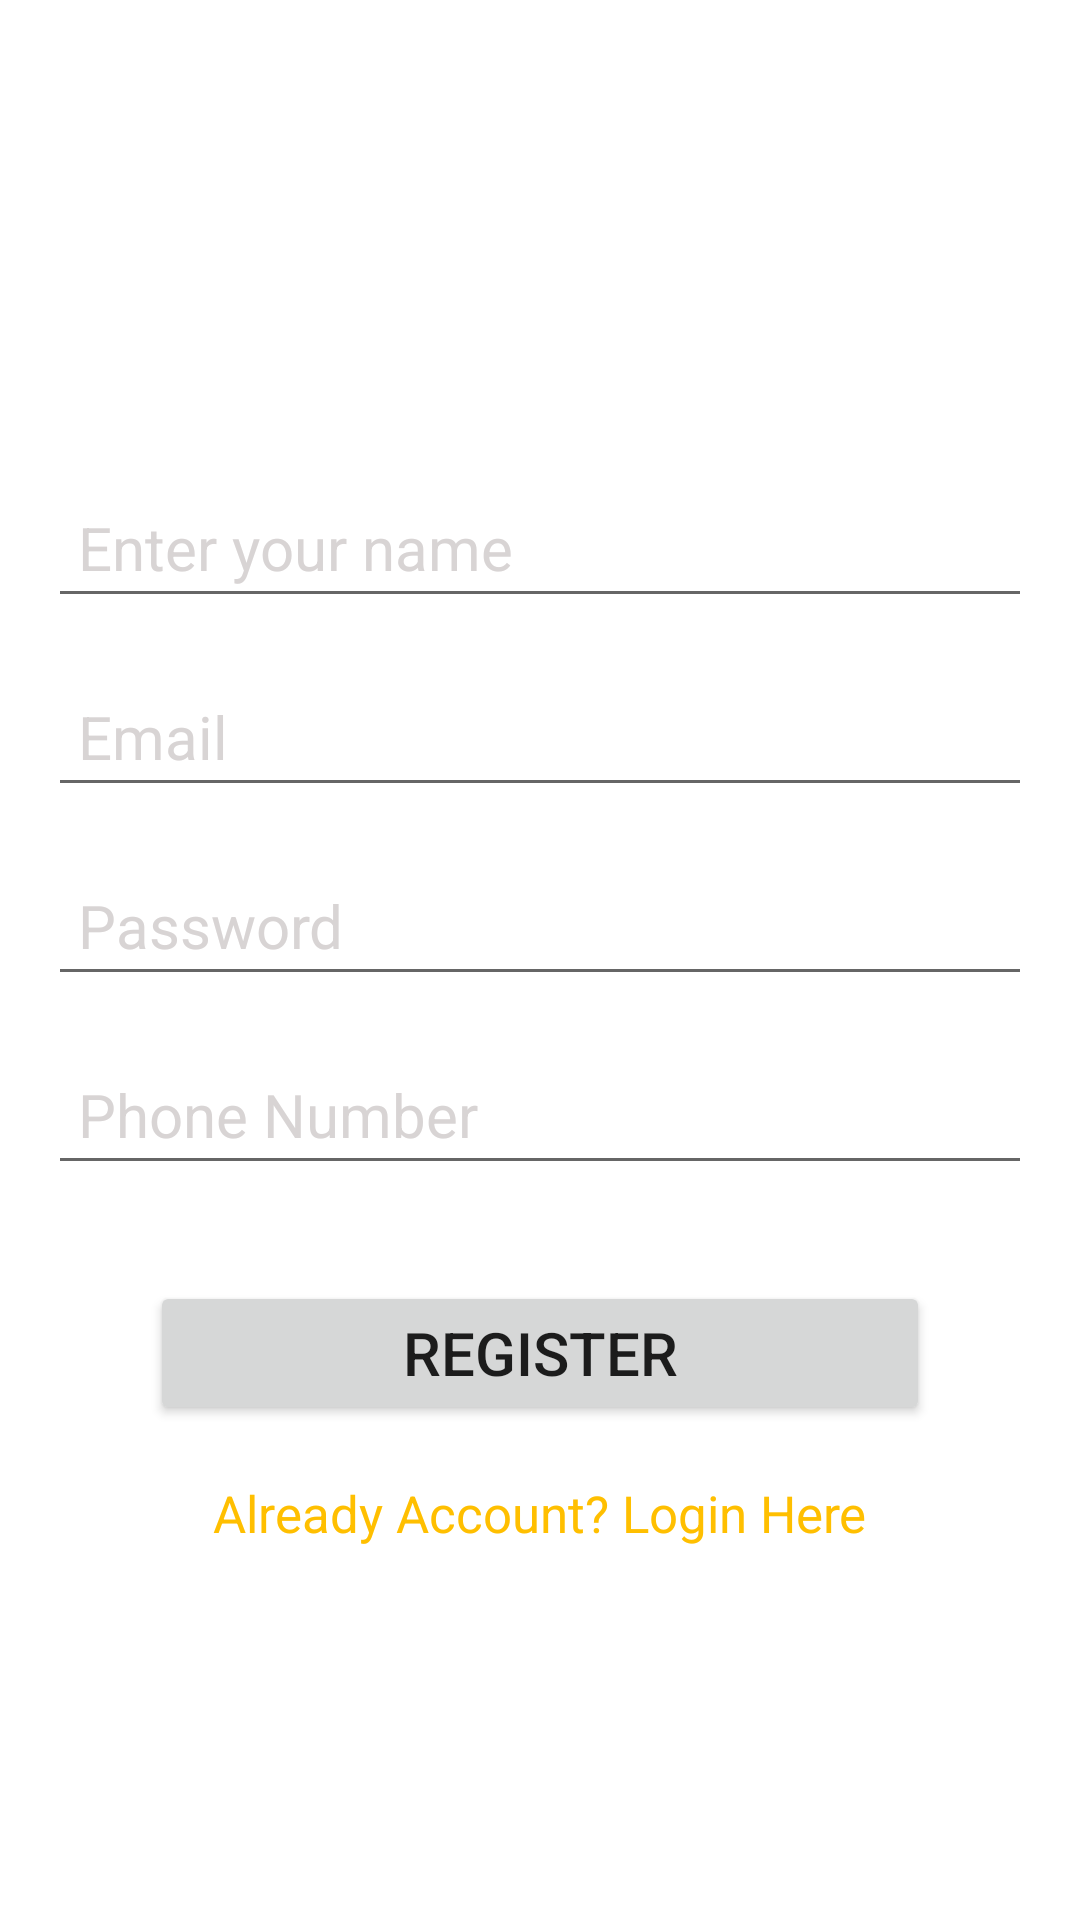

Write the Android layout XML for this screen, with the resource values it uses.
<!-- AndroidManifest.xml: application theme Theme.Enkriptor -->
<!-- res/layout/activity_register.xml -->
<?xml version="1.0" encoding="utf-8"?>
<androidx.constraintlayout.widget.ConstraintLayout xmlns:android="http://schemas.android.com/apk/res/android"
    xmlns:app="http://schemas.android.com/apk/res-auto"
    xmlns:tools="http://schemas.android.com/tools"
    android:layout_width="match_parent"
    android:layout_height="match_parent"
    android:background="@drawable/backgroundpurple"
    tools:context=".activity.Register">

    <TextView
        android:id="@+id/txtRegisterYourself"
        android:layout_width="wrap_content"
        android:layout_height="wrap_content"
        android:text="Register Youself"
        android:textColor="#fff"
        android:textSize="35sp"
        app:layout_constraintBottom_toBottomOf="parent"
        app:layout_constraintEnd_toEndOf="parent"
        app:layout_constraintStart_toStartOf="parent"
        app:layout_constraintTop_toTopOf="parent"
        app:layout_constraintVertical_bias="0.07"/>
    <EditText
        android:id="@+id/etName"
        android:layout_width="match_parent"
        android:layout_height="wrap_content"
        android:layout_marginStart="16dp"
        android:layout_marginEnd="16dp"
        android:ems="10"
        android:hint="Enter your name"
        android:inputType="textPersonName"
        android:padding="10dp"
        android:textColor="#fff"
        android:textColorHint="#D8D4D4"
        android:textSize="20sp"
        app:layout_constraintBottom_toBottomOf="parent"
        app:layout_constraintEnd_toEndOf="parent"
        app:layout_constraintStart_toStartOf="parent"
        app:layout_constraintTop_toBottomOf="@+id/txtRegisterYourself"
        app:layout_constraintVertical_bias="0.13999999"
        />

    <EditText
        android:id="@+id/etEmail"
        android:layout_width="0dp"
        android:layout_height="wrap_content"
        android:layout_marginStart="16dp"
        android:layout_marginEnd="16dp"
        android:layout_marginTop="16dp"
        android:ems="10"
        android:hint="Email"
        android:inputType="textEmailAddress"
        android:padding="10dp"
        android:textColor="#fff"
        android:textColorHint="#D8D4D4"
        android:textSize="20sp"
        app:layout_constraintEnd_toEndOf="parent"
        app:layout_constraintStart_toStartOf="parent"
        app:layout_constraintTop_toBottomOf="@+id/etName"
        />
    <EditText
        android:id="@+id/etPass"
        android:layout_width="0dp"
        android:layout_height="wrap_content"
        android:layout_marginStart="16dp"
        android:layout_marginEnd="16dp"
        android:layout_marginTop="16dp"
        android:ems="10"
        android:hint="Password"
        android:inputType="textPassword"
        android:padding="10dp"
        android:textColor="#fff"
        android:textColorHint="#D8D4D4"
        android:textSize="20sp"
        app:layout_constraintEnd_toEndOf="parent"
        app:layout_constraintStart_toStartOf="parent"
        app:layout_constraintTop_toBottomOf="@+id/etEmail"
        />

    <EditText
        android:id="@+id/etphone"
        android:layout_width="0dp"
        android:layout_height="wrap_content"
        android:layout_marginStart="16dp"
        android:layout_marginEnd="16dp"
        android:layout_marginTop="16dp"
        android:ems="10"
        android:hint="Phone Number"
        android:inputType="phone"
        android:padding="10dp"
        android:textColor="#fff"
        android:textColorHint="#D8D4D4"
        android:textSize="20sp"
        app:layout_constraintEnd_toEndOf="parent"
        app:layout_constraintStart_toStartOf="parent"
        app:layout_constraintTop_toBottomOf="@+id/etPass"
        />

    <Button
        android:id="@+id/btnregister"
        android:layout_width="0dp"
        android:layout_height="wrap_content"
        android:layout_marginStart="50dp"
        android:layout_marginEnd="50dp"
        android:layout_marginTop="32dp"
        android:text="Register"
        android:textSize="20sp"
        android:padding="10dp"
        app:layout_constraintEnd_toEndOf="parent"
        app:layout_constraintStart_toStartOf="parent"
        app:layout_constraintTop_toBottomOf="@+id/etphone"
        />

    <TextView
        android:id="@+id/altlogin"
        android:layout_width="wrap_content"
        android:layout_height="wrap_content"
        android:layout_marginTop="18dp"
        android:text="Already Account? Login Here"
        android:textSize="17dp"
        android:textColor="#FFBF00"
        app:layout_constraintEnd_toEndOf="parent"
        app:layout_constraintStart_toStartOf="parent"
        app:layout_constraintTop_toBottomOf="@id/btnregister"
        />
    <ProgressBar
        android:id="@+id/progressBar"
        android:layout_width="wrap_content"
        android:layout_height="wrap_content"
        android:visibility="invisible"
        app:layout_constraintBottom_toBottomOf="parent"
        app:layout_constraintEnd_toEndOf="parent"
        app:layout_constraintStart_toStartOf="parent"
        app:layout_constraintTop_toBottomOf="@id/altlogin"
        app:layout_constraintVertical_bias="0.26"/>








</androidx.constraintlayout.widget.ConstraintLayout>
<!-- resources referenced by this layout -->
<resources>
  <style name="Theme.Enkriptor" parent="Theme.MaterialComponents.DayNight.NoActionBar">
          
          <item name="colorPrimary">@color/purple_500</item>
          <item name="colorPrimaryVariant">@color/purple_700</item>
          <item name="colorOnPrimary">@color/white</item>
          
          <item name="colorSecondary">@color/teal_200</item>
          <item name="colorSecondaryVariant">@color/teal_700</item>
          <item name="colorOnSecondary">@color/black</item>
          
          <item name="android:statusBarColor" tools:targetApi="l">?attr/colorPrimaryVariant</item>
          
      </style>
  <color name="purple_500">#FFFFFF</color>
  <color name="purple_700">#D900FF</color>
  <color name="white">#fed426</color>
  <color name="teal_200">#D900FF</color>
  <color name="teal_700">#FFFFFF</color>
  <color name="black">#D900FF</color>
</resources>
